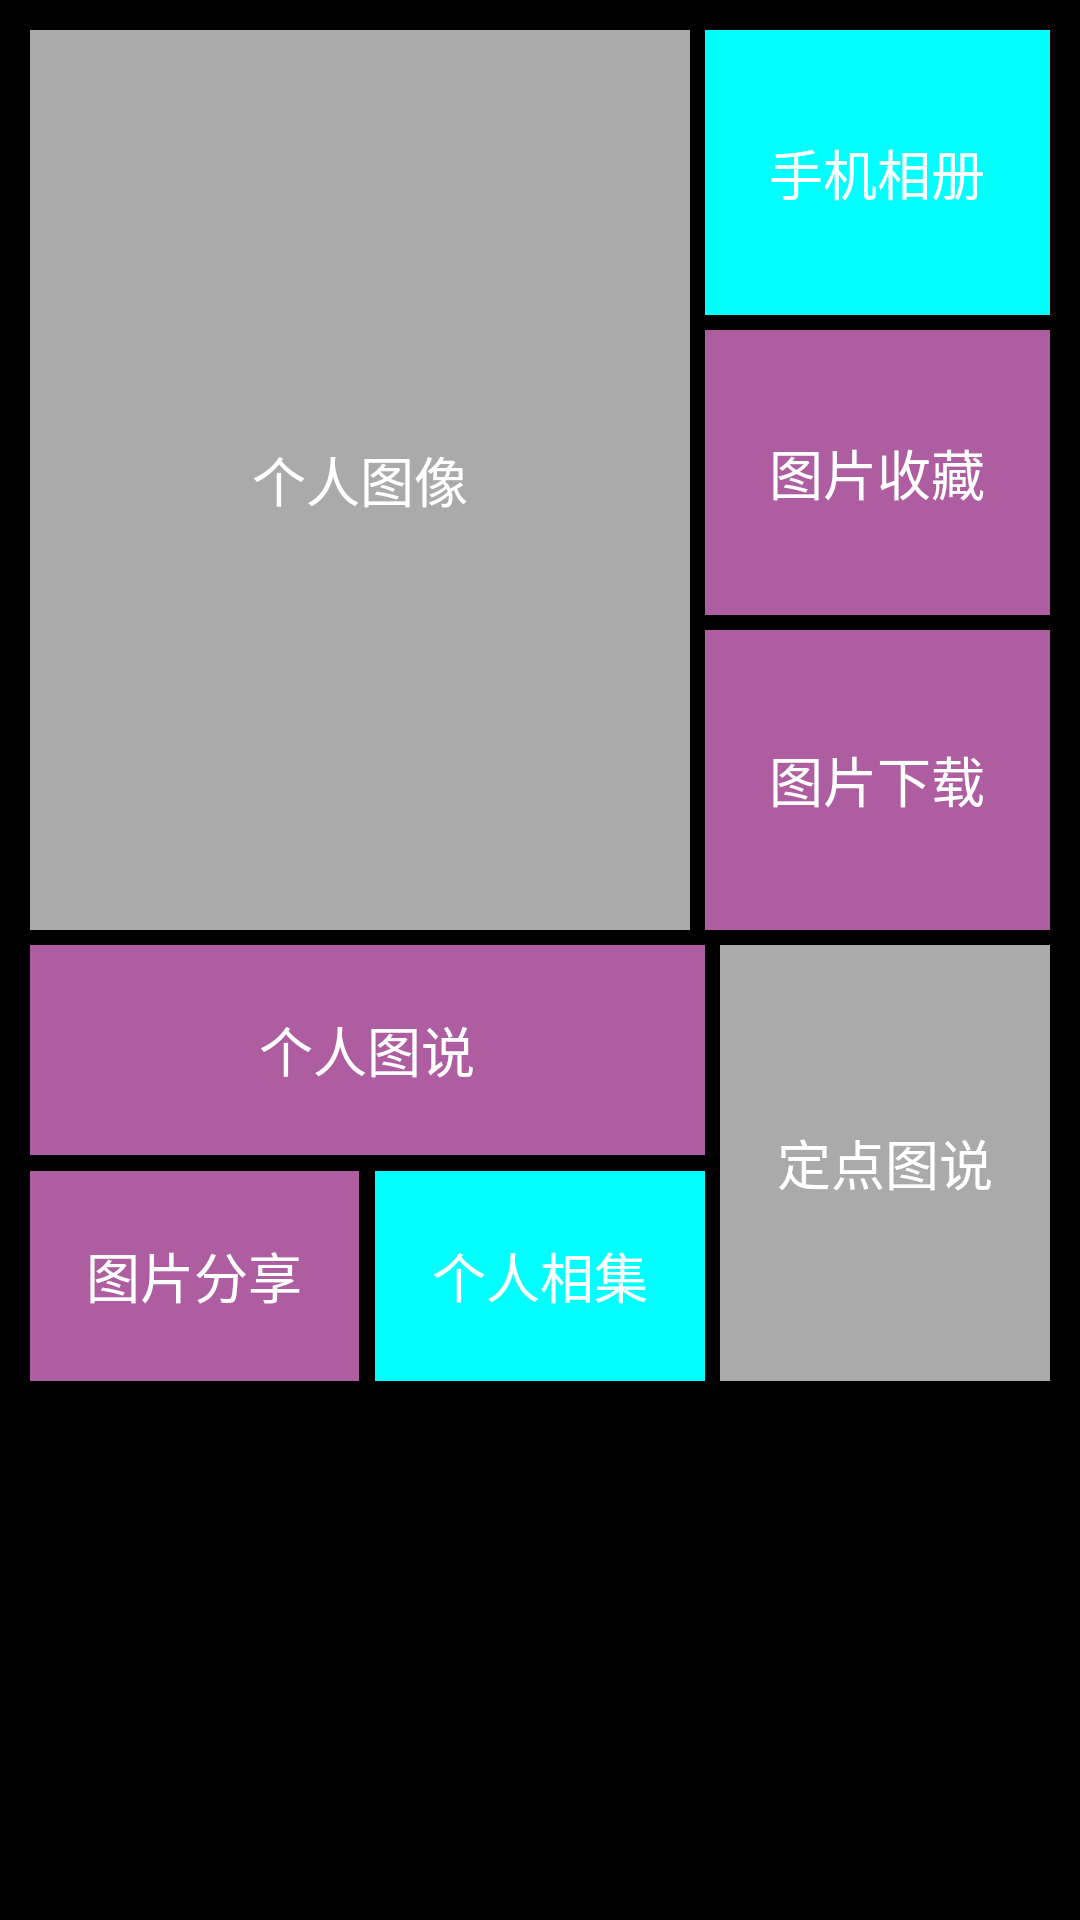

Android layout source for this screen:
<!-- AndroidManifest.xml: application theme android:Theme.Black.NoTitleBar -->
<!-- res/layout/main_person.xml -->
<?xml version="1.0" encoding="utf-8"?>

<ScrollView xmlns:android="http://schemas.android.com/apk/res/android"
    android:layout_width="match_parent"
    android:layout_height="match_parent"
    android:orientation="vertical"
    android:padding="10dp" >

    <TableLayout
        android:layout_width="match_parent"
        android:layout_height="wrap_content"
        android:orientation="vertical" >

        <TableRow
            android:layout_width="match_parent"
            android:layout_height="wrap_content"
            android:orientation="horizontal"
            android:layout_marginBottom="5dp" >
            
            <TextView
                android:layout_width="match_parent"
                android:layout_height="300dp"
                android:layout_marginRight="5dp"
                android:layout_weight="2"
                android:background="#aaaaaa"
                android:gravity="center"
                android:padding="2dp"
                android:text="个人图像"
                android:textColor="#FFFFFF"
                android:textSize="18sp" />
          
            <LinearLayout
                android:layout_width="match_parent"
                android:layout_height="match_parent"
                android:layout_weight="1"
                android:orientation="vertical" >

                   <TextView
                        android:layout_width="match_parent"
                        android:layout_height="match_parent"
                        android:layout_weight="1"
                        android:background="#00ffff"
                        android:gravity="center"
                        android:padding="5dp"
                        android:text="手机相册"
                        android:textColor="#FFFFFF"
                        android:textSize="18sp"
                    android:layout_marginBottom="5dp" />
				
                

                    <TextView
                        android:layout_width="match_parent"
                        android:layout_height="match_parent"
                        android:layout_weight="1"
                        android:background="#ae5da1"
                        android:gravity="center"
                        android:padding="5dp"
                        android:text="图片收藏"
                        android:textColor="#FFFFFF"
                        android:textSize="18sp"
                    android:layout_marginBottom="5dp" />
                    
                    <TextView
                        android:layout_width="match_parent"
                        android:layout_height="match_parent"
                        android:layout_weight="1"
                        android:background="#ae5da1"
                        android:gravity="center"
                        android:padding="5dp"
                        android:text="图片下载"
                        android:textColor="#FFFFFF"
                        android:textSize="18sp" />
                

            </LinearLayout>

            </TableRow>
        
        <TableRow
            android:layout_width="match_parent"
            android:layout_height="wrap_content"
            android:orientation="horizontal" >

            <TableLayout
                android:layout_width="match_parent"
                android:layout_height="wrap_content"
                android:layout_weight="2"
                android:orientation="vertical" >

                <TableRow
                    android:layout_width="match_parent"
                    android:layout_height="wrap_content"
                    android:layout_marginBottom="2.5dp"
                    android:orientation="horizontal" >

                    <TextView
                        android:layout_width="match_parent"
                        android:layout_height="70dp"
                        android:layout_weight="1"
                        android:background="#ae5da1"
                        android:gravity="center"
                        android:padding="5dp"
                        android:text="个人图说"
                        android:textColor="#FFFFFF"
                        android:textSize="18sp" />

                    
                </TableRow>

                <TableRow
        			android:layout_width="match_parent"
    				android:layout_height="wrap_content"
                    android:layout_marginTop="2.5dp"
    				android:orientation="horizontal" >
    				
                    <TextView
				        android:layout_width="match_parent"
				    	android:layout_height="70dp"
				    	android:layout_weight="1"
				    	android:gravity="center"
				    	android:text="图片分享"
				    	android:textColor="#FFFFFF"
				    	android:textSize="18sp"
				    	android:background="#ae5da1"
				    	android:layout_marginRight="2.5dp"
				    	android:padding="5dp" />
                    
                    <TextView
				        android:layout_width="match_parent"
				    	android:layout_height="70dp"
				    	android:layout_weight="1"
				    	android:gravity="center"
				    	android:text="个人相集"
				    	android:textColor="#FFFFFF"
				    	android:textSize="18sp"
				    	android:background="#00ffff"
				    	android:layout_marginLeft="2.5dp"
				    	android:padding="5dp"  />
                    
    			</TableRow>

            </TableLayout>

            <TextView
                android:layout_width="match_parent"
                android:layout_height="match_parent"
                android:layout_marginLeft="5dp"
                android:layout_weight="1"
                android:background="#aaaaaa"
                android:gravity="center"
                android:padding="5dp"
                android:text="定点图说"
                android:textColor="#FFFFFF"
                android:textSize="18sp" />
        </TableRow>
        
    </TableLayout>

</ScrollView>
<!-- resources referenced by this layout -->
<resources>

</resources>
